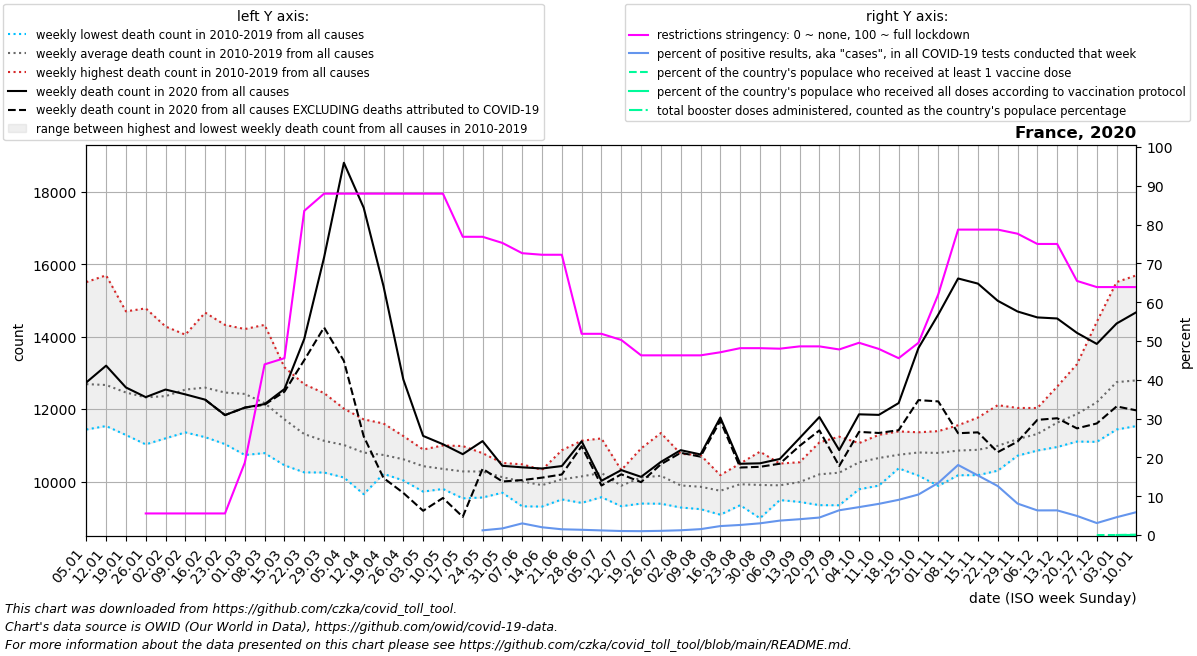

Data behind this chart, as committed beside it:
date, location, time_unit, time, deaths_2010_all_ages, deaths_2011_all_ages, deaths_2012_all_ages, deaths_2013_all_ages, deaths_2014_all_ages, deaths_2015_all_ages, deaths_2016_all_ages, deaths_2017_all_ages, deaths_2018_all_ages, deaths_2019_all_ages, deaths_2020_all_ages, deaths_2021_all_ages, deaths_2022_all_ages, new_deaths, new_cases_smoothed, new_tests_smoothed, positive_test_percent, stringency_index, people_vaccinated, people_fully_vaccinated
2020-01-05, France, weekly, 1, 11761, 12437, 11771, 12273, 11437, 12804, 11944, 15509, 14154, 12814, 12737, 14678, 14564, , , , , , , 
2020-01-12, France, weekly, 2, 11841, 11834, 11532, 12055, 11584, 13142, 12032, 15696, 13590, 13355, 13200, 14638, 14545, , , , , , , 
2020-01-19, France, weekly, 3, 11516, 11285, 11799, 12511, 11422, 12803, 12141, 14700, 13157, 13249, 12598, 15150, 14462, , , , , , , 
2020-01-26, France, weekly, 4, 11394, 11288, 11409, 12778, 11026, 12617, 11824, 14783, 12464, 13666, 12331, 14786, 15074, , , , , 5.56, , 
2020-02-02, France, weekly, 5, 11343, 11534, 11629, 12529, 11193, 13281, 11734, 14282, 12132, 13927, 12541, 14437, 15110, , 2.715, , , 5.56, , 
2020-02-09, France, weekly, 6, 11431, 11541, 12696, 12430, 11357, 13963, 11827, 13405, 12697, 14056, 12407, 14159, 14304, , 2.572, , , 5.56, , 
2020-02-16, France, weekly, 7, 11758, 11225, 13357, 12802, 11672, 14666, 11615, 12610, 12645, 13584, 12261, 14132, 13714, 1.0, 3.856, , , 5.56, , 
2020-02-23, France, weekly, 8, 11523, 11034, 13459, 12729, 11366, 14326, 11522, 11980, 13136, 13501, 11835, 13320, 12743, 0.0, 0.715, , , 5.56, , 
2020-03-01, France, weekly, 9, 10793, 10734, 13380, 13171, 11512, 13592, 12033, 11712, 14212, 13062, 12042, 12965, 12790, 1.0, 40.71, , , 18.65, , 
2020-03-08, France, weekly, 10, 11182, 10785, 12576, 12875, 11127, 12930, 11920, 11482, 14327, 12459, 12139, 12800, 12570, 17.0, 491.0, , , 43.98, , 
2020-03-15, France, weekly, 11, 11137, 10448, 12126, 12148, 11123, 12264, 12055, 11013, 13156, 11696, 12554, 12966, 12383, 72.0, 2382, , , 45.57, , 
2020-03-22, France, weekly, 12, 10252, 10368, 11226, 11529, 11000, 11901, 11867, 10722, 12687, 11548, 13939, 12780, 12423, 585.0, 8275, , , 83.53, , 
2020-03-29, France, weekly, 13, 10249, 10274, 11003, 11141, 10358, 11684, 11978, 10795, 12443, 11312, 16188, 13241, 12841, 1932, 18490, , , 87.96, , 
2020-04-05, France, weekly, 14, 10351, 10111, 10796, 11137, 10799, 11130, 11614, 10674, 12014, 11469, 18805, 13001, 13086, 5473, 28673, , , 87.96, , 
2020-04-12, France, weekly, 15, 10380, 9650, 10715, 11148, 10236, 11239, 11231, 10664, 11716, 11018, 17563, 13087, 13224, 6315, 25202, , , 87.96, , 
2020-04-19, France, weekly, 16, 10211, 10361, 10768, 10600, 10253, 10884, 10694, 10675, 11603, 11283, 15396, 13222, 12713, 5298, 77771, , , 87.96, , 
2020-04-26, France, weekly, 17, 10073, 10030, 10703, 10380, 10375, 10790, 10725, 11027, 10788, 11257, 12821, 12749, 12115, 3136, 22289, , , 87.96, , 
2020-05-03, France, weekly, 18, 9721, 10142, 10303, 10121, 10068, 10593, 10831, 10881, 10696, 10884, 11260, 12505, 12048, 2068, 12026, , , 87.96, , 
2020-05-10, France, weekly, 19, 9795, 9857, 10462, 9925, 10250, 10480, 10697, 10691, 10332, 10996, 11030, 11506, 11528, 1485, 7454, , , 87.96, , 
2020-05-17, France, weekly, 20, 10428, 9535, 9910, 10123, 10132, 10110, 10542, 10635, 10399, 10980, 10755, 11242, 11293, 1730, 4610, , , 76.85, , 
2020-05-24, France, weekly, 21, 10227, 9559, 10195, 9920, 10205, 10026, 10461, 10604, 10781, 10783, 11116, 11057, 10373, 763.5, 3092, 178135, 1.207, 76.85, , 
2020-05-31, France, weekly, 22, 10267, 9690, 9985, 10183, 9742, 10137, 10043, 10145, 10512, 10491, 10434, 10820, 11053, 433.0, 4523, 261464, 1.698, 75.26, , 
2020-06-07, France, weekly, 23, 9576, 9348, 9315, 10475, 10247, 10416, 10291, 9851, 10138, 10342, 10392, 10676, 10578, 353.0, 6752, 225066, 3.001, 72.62, , 
2020-06-14, France, weekly, 24, 9308, 9671, 9648, 9848, 10061, 10172, 9904, 10091, 9978, 10321, 10360, 10860, 11354, 253.0, 4925, 244707, 2.001, 72.22, , 
2020-06-21, France, weekly, 25, 10016, 9505, 9823, 9809, 9626, 9862, 10404, 10864, 10203, 10494, 10427, 9862, 10992, 233.0, 3512, 237458, 1.479, 72.22, , 
2020-06-28, France, weekly, 26, 10328, 10004, 10169, 9410, 9574, 10160, 10073, 9677, 10894, 11127, 11111, 10136, 10470, 137.0, 3479, 256937, 1.356, 51.85, , 
2020-07-05, France, weekly, 27, 9867, 9656, 9567, 9837, 9712, 11190, 10440, 10584, 10777, 10742, 10020, 10495, 11477, 130.0, 3701, 313533, 1.185, 51.85, , 
2020-07-12, France, weekly, 28, 9402, 9433, 9317, 10126, 9466, 10315, 10156, 10109, 10255, 10258, 10316, 10331, 12504, 117.0, 3779, 366837, 1.033, 50.26, , 
2020-07-19, France, weekly, 29, 9391, 9405, 9747, 10042, 10306, 10181, 10914, 10289, 10509, 10330, 10129, 11501, 13054, 146.0, 3812, 382975, 0.997, 46.3, , 
2020-07-26, France, weekly, 30, 9387, 9521, 10337, 10242, 9907, 9911, 9838, 10172, 10923, 11339, 10542, 10676, 11667, 66.0, 5330, 493708, 1.077, 46.3, , 
2020-08-02, France, weekly, 31, 9282, 9940, 9537, 9586, 9784, 9698, 9807, 10405, 10765, 10108, 10866, 10546, 11904, 72.0, 6959, 567912, 1.225, 46.3, , 
2020-08-09, France, weekly, 32, 9365, 9265, 9631, 9237, 9759, 10478, 9820, 9918, 10731, 10346, 10748, 11583, 12081, 61.0, 9257, 610487, 1.516, 46.3, , 
2020-08-16, France, weekly, 33, 9551, 9536, 9831, 9329, 9084, 9935, 10176, 10083, 9930, 9991, 11767, 11220, 11321, 86.0, 14604, 631939, 2.307, 47.09, , 
2020-08-23, France, weekly, 34, 9494, 9346, 9653, 9444, 9834, 9851, 10497, 10394, 10388, 10350, 10490, 10926, 11136, 103.0, 20258, 777270, 2.594, 48.15, , 
2020-08-30, France, weekly, 35, 9512, 9373, 8986, 9523, 10242, 10094, 10053, 10300, 10140, 10824, 10503, 11472, 11070, 97.0, 29887, 987417, 3.016, 48.15, , 
2020-09-06, France, weekly, 36, 9608, 9488, 9628, 9717, 10119, 9829, 10195, 9776, 10497, 10095, 10623, 11733, 10814, 131.5, 41919, 1127662, 3.713, 48.02, , 
2020-09-13, France, weekly, 37, 9662, 9509, 9628, 9437, 9828, 10157, 10192, 10368, 10532, 10532, 11199, 10950, 10874, 215.0, 52780, 1294969, 4.075, 48.61, , 
2020-09-20, France, weekly, 38, 9910, 9347, 9700, 9823, 10130, 10320, 10259, 11081, 10520, 10893, 11781, 10914, 11514, 369.0, 63562, 1411812, 4.504, 48.61, , 
2020-09-27, France, weekly, 39, 10250, 9344, 9910, 10254, 9544, 10408, 10498, 11239, 10453, 10544, 10868, 11313, 12061, 439.0, 79596, 1255067, 6.381, 47.82, , 
2020-10-04, France, weekly, 40, 10464, 9785, 10516, 10061, 10107, 10758, 10669, 10974, 11061, 10910, 11856, 11408, 12407, 485.0, 80845, 1123934, 7.192, 49.54, , 
2020-10-11, France, weekly, 41, 10089, 10100, 10339, 9887, 10343, 11100, 11289, 11099, 11134, 11117, 11841, 12069, 12388, 500.0, 97529, 1209294, 8.035, 47.95, , 
2020-10-18, France, weekly, 42, 10406, 10480, 10500, 10578, 10364, 10906, 11384, 10839, 10780, 11148, 12167, 11982, 12524, 749.0, 136923, 1506486, 9.07, 45.57, , 
2020-10-25, France, weekly, 43, 10611, 10715, 10320, 10427, 10163, 11293, 11360, 10946, 10999, 11188, 13689, 12254, 12037, 1440, 189646, 1812729, 10.44, 49.54, , 
2020-11-01, France, weekly, 44, 10506, 10366, 10720, 9879, 10551, 11121, 11158, 11003, 11194, 11392, 14613, 11683, 11634, 2400, 282809, 2103732, 13.43, 62.04, , 
2020-11-08, France, weekly, 45, 10182, 10190, 10916, 10173, 10643, 10762, 11332, 11314, 11484, 11554, 15609, 12135, 12060, 4275, 387449, 2148352, 18.05, 78.7, , 
2020-11-15, France, weekly, 46, 10209, 10423, 10730, 10176, 10711, 10395, 11689, 11411, 11249, 11767, 15467, 12257, 12713, 4109, 271951, 1766191, 15.35, 78.7, , 
2020-11-22, France, weekly, 47, 10299, 10431, 10476, 10553, 10978, 10489, 11426, 11631, 11459, 12109, 14993, 12851, 12890, 4182, 184703, 1463235, 12.63, 78.7, , 
2020-11-29, France, weekly, 48, 10745, 10715, 10719, 11062, 10713, 10952, 11402, 11771, 11595, 12032, 14697, 13511, 13066, 3595, 103096, 1263466, 8.105, 77.64, , 
2020-12-06, France, weekly, 49, 10868, 10856, 11081, 10974, 10996, 11125, 11935, 12031, 11324, 11944, 14533, 13984, 14287, 2830, 74530, 1174709, 6.344, 75.0, , 
2020-12-13, France, weekly, 50, 11170, 10953, 11539, 11184, 11605, 11185, 12273, 12623, 11501, 12228, 14504, 13902, 14947, 2756, 80561, 1267758, 6.355, 75.0, , 
2020-12-20, France, weekly, 51, 11593, 11266, 11409, 11104, 11751, 11207, 13241, 12704, 12021, 12353, 14106, 14598, , 2638, 89157, 1855425, 4.92, 65.48, , 
2020-12-27, France, weekly, 52, 12180, 11625, 11715, 11536, 11744, 11096, 14411, 13483, 11954, 12149, 13801, 14732, , 2197, 96785, 3159913, 3.086, 63.89, 616.0, 
2021-01-03, France, weekly, 53, 12437, 11771, 12273, 11437, 12804, 11520, 15509, 14154, 12814, 12737, 14365, 14564, , 2291, 90693, 2031318, 4.59, 63.89, 2909, 3.571
2021-01-10, France, weekly, 1, 11834, 11532, 12055, 11584, 13142, 11944, 15696, 13590, 13355, 13200, 14678, 14545, , 2713, 110658, 1877344, 5.898, 63.89, 59139, 67.0
